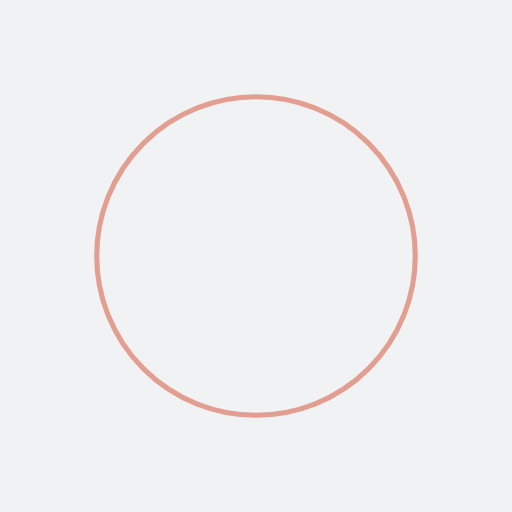
t = 0.00 s
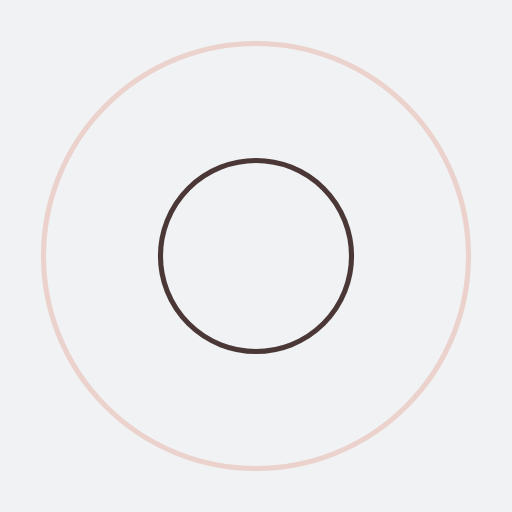
t = 0.29 s
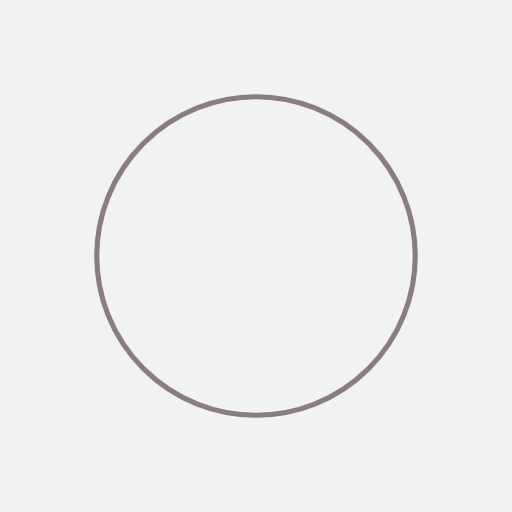
t = 0.59 s
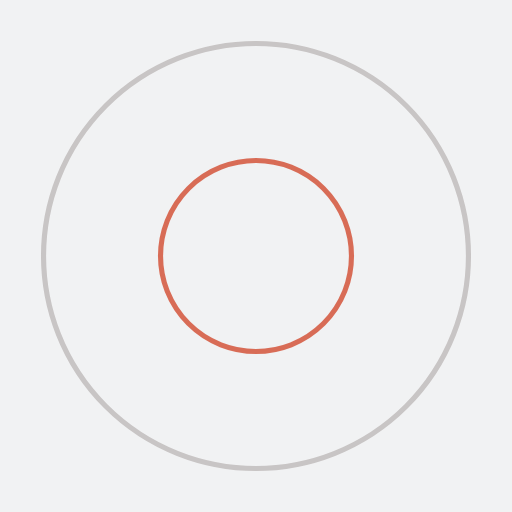
t = 0.88 s

The animated SVG that drew these frames (rendered in a browser with its animation timeline set to each time). Animation: 4 SMIL elements (animate=4); one cycle of 1.18 s, repeats indefinitely.

<?xml version="1.0" encoding="utf-8"?>
<svg xmlns="http://www.w3.org/2000/svg" xmlns:xlink="http://www.w3.org/1999/xlink" style="margin: auto; background: rgb(241, 242, 243); display: block; shape-rendering: auto;" width="267px" height="267px" viewBox="0 0 100 100" preserveAspectRatio="xMidYMid">
<circle cx="50" cy="50" r="0" fill="none" stroke="#220b09" stroke-width="1">
  <animate attributeName="r" repeatCount="indefinite" dur="1.1764705882352942s" values="0;48" keyTimes="0;1" keySplines="0 0.2 0.8 1" calcMode="spline" begin="0s"></animate>
  <animate attributeName="opacity" repeatCount="indefinite" dur="1.1764705882352942s" values="1;0" keyTimes="0;1" keySplines="0.2 0 0.8 1" calcMode="spline" begin="0s"></animate>
</circle><circle cx="50" cy="50" r="0" fill="none" stroke="#d34c31" stroke-width="1">
  <animate attributeName="r" repeatCount="indefinite" dur="1.1764705882352942s" values="0;48" keyTimes="0;1" keySplines="0 0.2 0.8 1" calcMode="spline" begin="-0.5882352941176471s"></animate>
  <animate attributeName="opacity" repeatCount="indefinite" dur="1.1764705882352942s" values="1;0" keyTimes="0;1" keySplines="0.2 0 0.8 1" calcMode="spline" begin="-0.5882352941176471s"></animate>
</circle>
<!-- [ldio] generated by https://loading.io/ --></svg>
